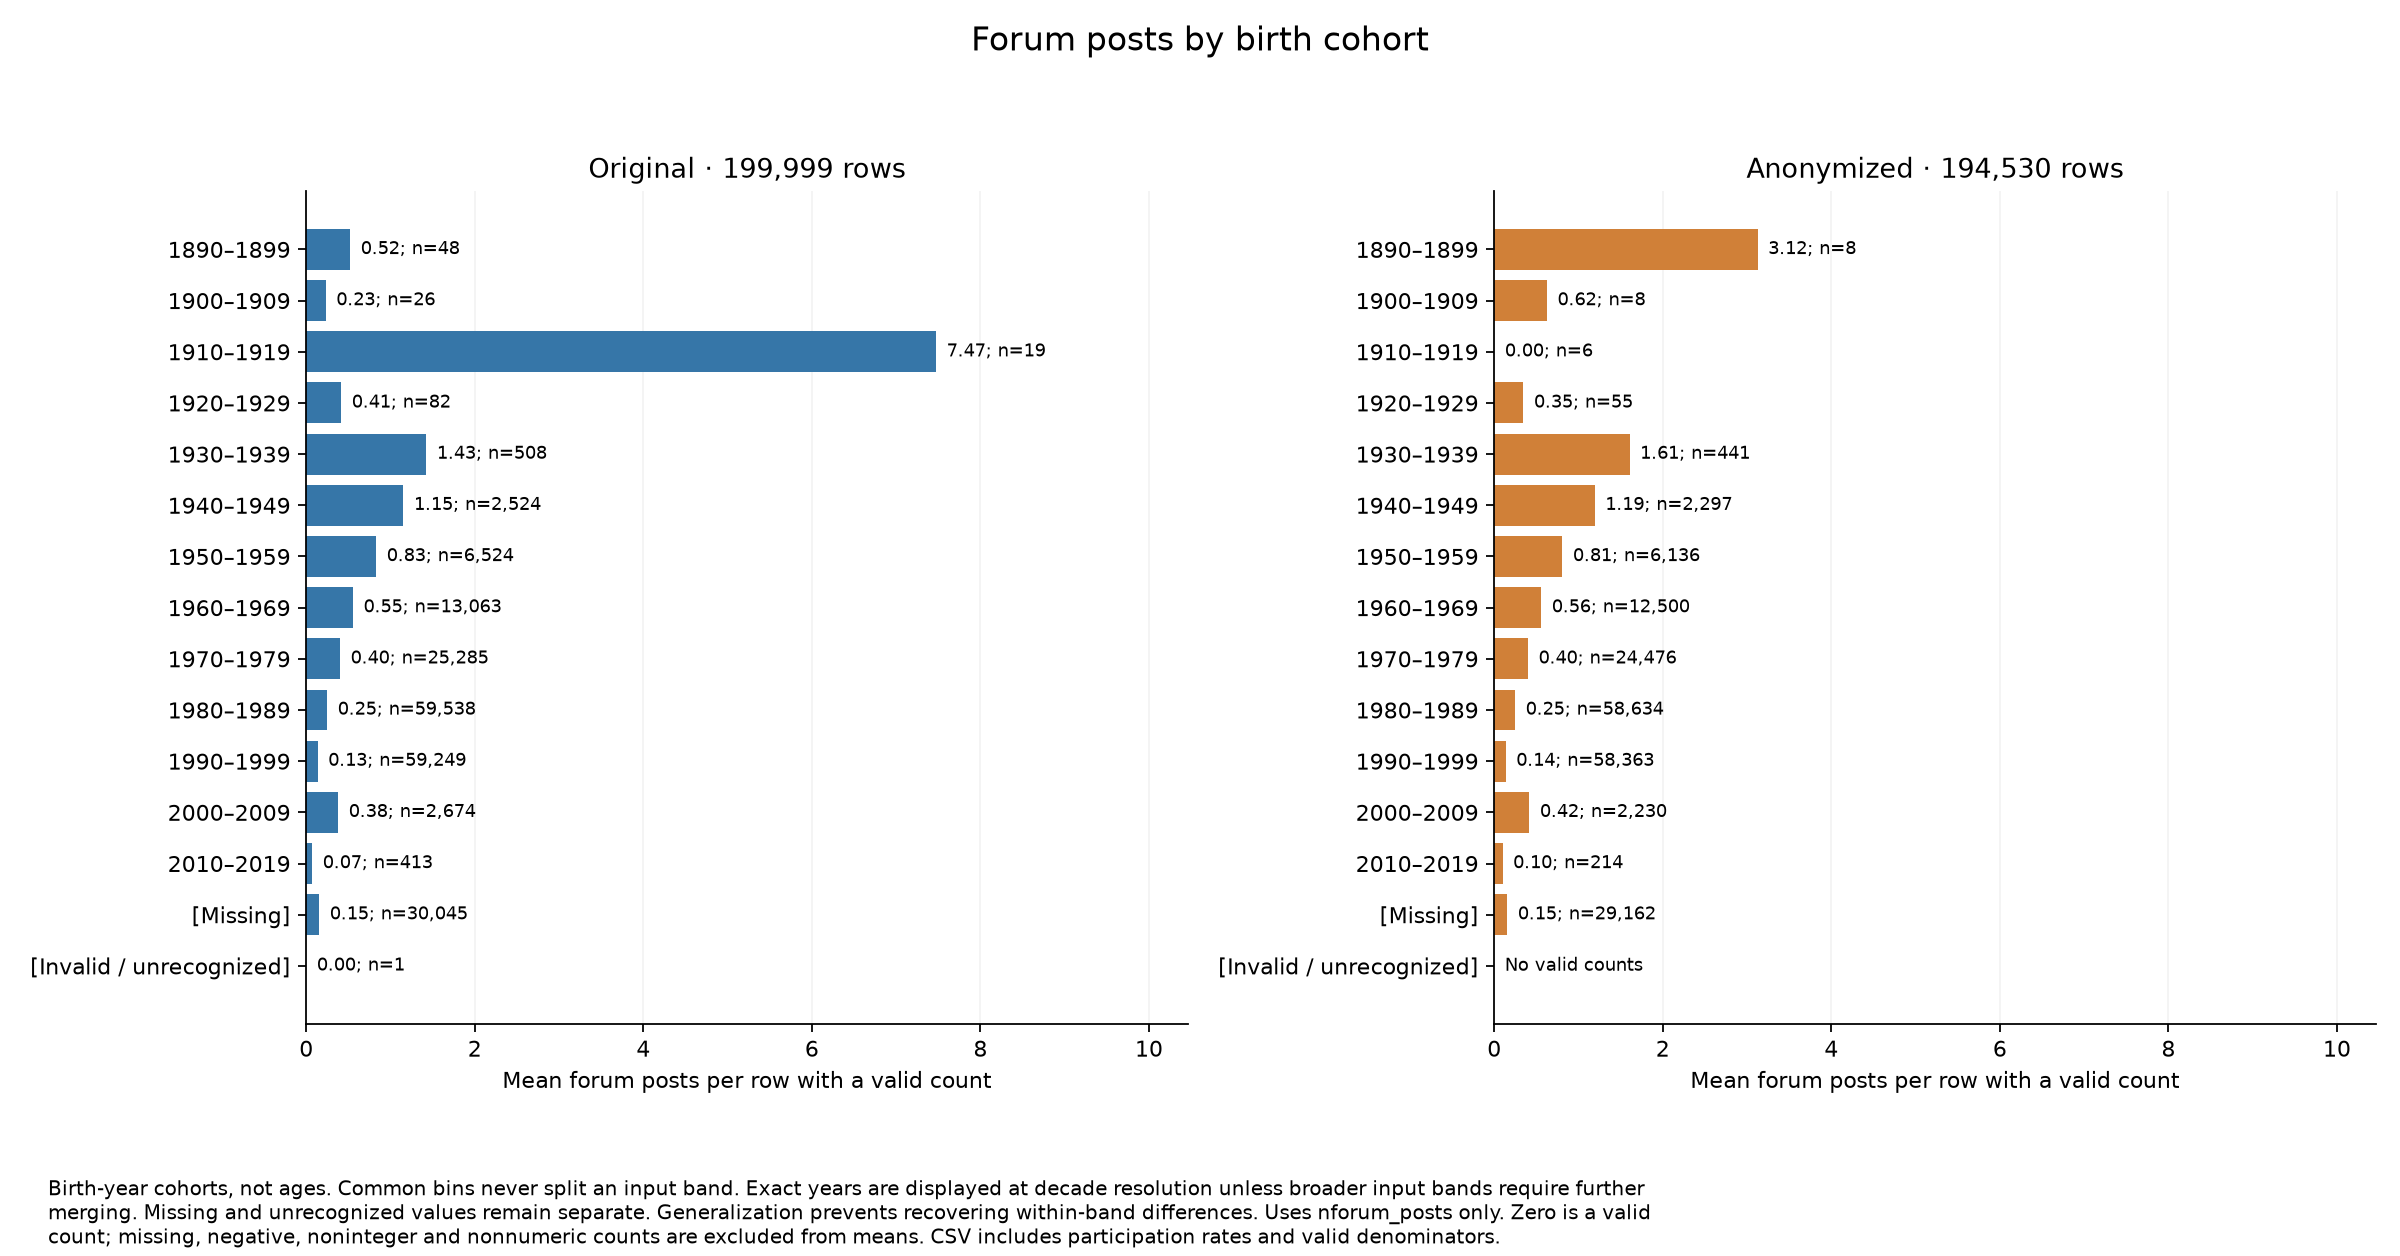

The data file committed next to this chart (first rows):
category, rows, percent_of_rows, valid_post_rows, missing_or_invalid_post_rows, mean_posts, percent_posting_among_valid, dataset
1890–1899, 48, 0.024, 48, 0, 0.5208, 2.083, Original
1900–1909, 26, 0.013, 26, 0, 0.2308, 7.692, Original
1910–1919, 19, 0.0095, 19, 0, 7.474, 5.263, Original
1920–1929, 82, 0.041, 82, 0, 0.4146, 6.098, Original
1930–1939, 508, 0.254, 508, 0, 1.425, 10.24, Original
1940–1949, 2524, 1.262, 2524, 0, 1.153, 10.1, Original
1950–1959, 6524, 3.262, 6524, 0, 0.8294, 8.66, Original
1960–1969, 13063, 6.532, 13063, 0, 0.5542, 6.538, Original
1970–1979, 25285, 12.64, 25285, 0, 0.401, 5.074, Original
1980–1989, 59538, 29.77, 59538, 0, 0.2477, 3.994, Original
1990–1999, 59249, 29.62, 59249, 0, 0.1346, 2.817, Original
2000–2009, 2674, 1.337, 2674, 0, 0.3785, 4.936, Original
2010–2019, 413, 0.2065, 413, 0, 0.07022, 2.663, Original
[Missing], 30045, 15.02, 30045, 0, 0.1538, 2.436, Original
[Invalid / unrecognized], 1, 0.0005, 1, 0, 0.0, 0.0, Original
1890–1899, 8, 0.004112, 8, 0, 3.125, 12.5, Anonymized
1900–1909, 8, 0.004112, 8, 0, 0.625, 12.5, Anonymized
1910–1919, 6, 0.003084, 6, 0, 0.0, 0.0, Anonymized
1920–1929, 55, 0.02827, 55, 0, 0.3455, 7.273, Anonymized
1930–1939, 441, 0.2267, 441, 0, 1.605, 10.66, Anonymized
1940–1949, 2297, 1.181, 2297, 0, 1.192, 10.06, Anonymized
1950–1959, 6136, 3.154, 6136, 0, 0.8079, 8.523, Anonymized
1960–1969, 12500, 6.426, 12500, 0, 0.5572, 6.576, Anonymized
1970–1979, 24476, 12.58, 24476, 0, 0.4002, 5.087, Anonymized
1980–1989, 58634, 30.14, 58634, 0, 0.2474, 3.993, Anonymized
1990–1999, 58363, 30, 58363, 0, 0.1353, 2.822, Anonymized
2000–2009, 2230, 1.146, 2230, 0, 0.4161, 4.978, Anonymized
2010–2019, 214, 0.11, 214, 0, 0.09813, 2.336, Anonymized
[Missing], 29162, 14.99, 29162, 0, 0.1541, 2.438, Anonymized
[Invalid / unrecognized], 0, 0.0, 0, 0, , , Anonymized
